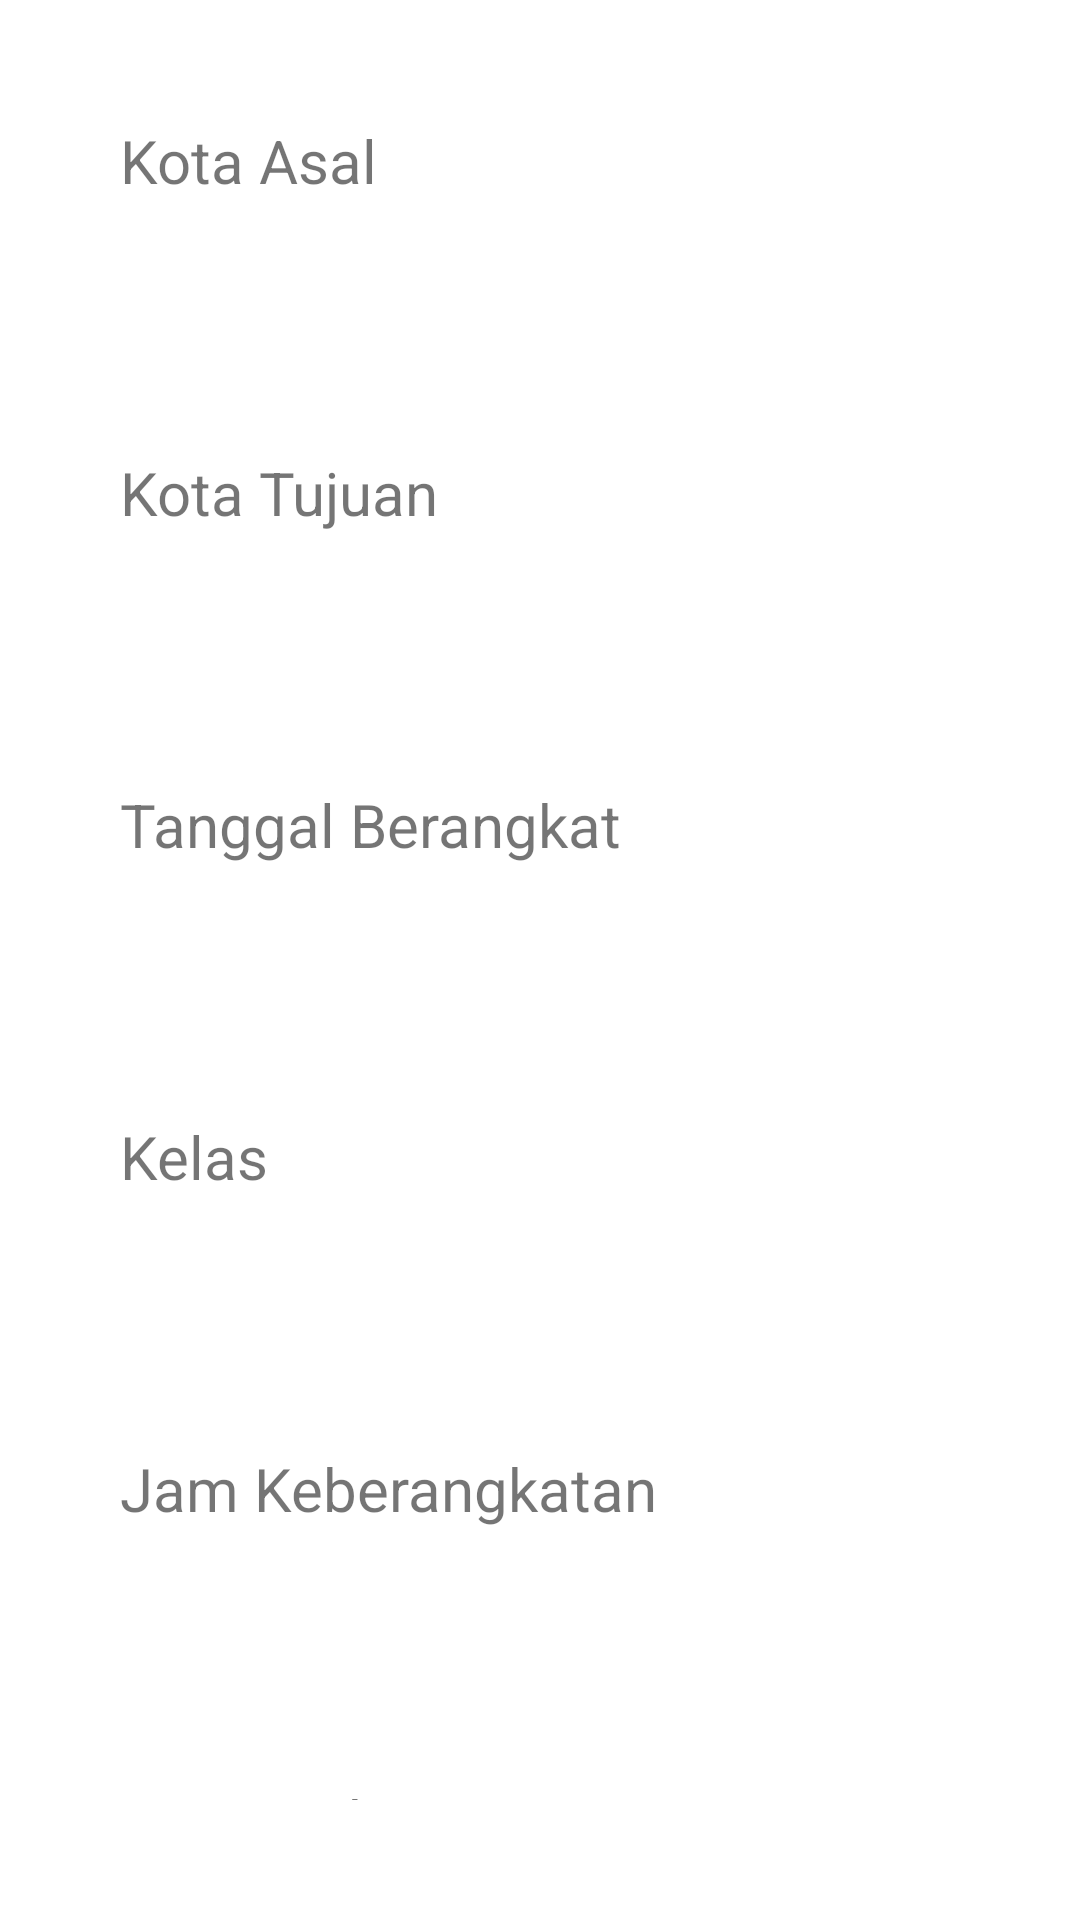

Write the Android layout XML for this screen, with the resource values it uses.
<!-- AndroidManifest.xml: application theme Theme.TiketPesawat -->
<!-- res/layout/activity_ketiga.xml -->
<?xml version="1.0" encoding="utf-8"?>
<LinearLayout xmlns:android="http://schemas.android.com/apk/res/android"
    xmlns:app="http://schemas.android.com/apk/res-auto"
    xmlns:tools="http://schemas.android.com/tools"
    android:layout_width="match_parent"
    android:layout_height="match_parent"
    android:orientation="vertical"
    android:padding="40dp"
    tools:context=".KetigaActivity">

    <TextView
        android:text="Kota Asal"
        android:textSize="20sp"
        android:layout_width="wrap_content"
        android:layout_height="wrap_content"/>

    <TextView
        android:id="@+id/view_asal"
        android:text=""
        android:textStyle="bold"
        android:textSize="25sp"
        android:layout_width="wrap_content"
        android:layout_marginBottom="50dp"
        android:layout_height="wrap_content"/>

    <TextView
        android:text="Kota Tujuan"
        android:textSize="20sp"
        android:layout_width="wrap_content"
        android:layout_height="wrap_content"/>

    <TextView
        android:id="@+id/view_tujuan"
        android:text=""
        android:textStyle="bold"
        android:textSize="25sp"
        android:layout_width="wrap_content"
        android:layout_marginBottom="50dp"
        android:layout_height="wrap_content"/>

    <TextView
        android:text="Tanggal Berangkat"
        android:textSize="20sp"
        android:layout_width="wrap_content"
        android:layout_height="wrap_content"/>

    <TextView
        android:id="@+id/view_tgl"
        android:text=""
        android:textStyle="bold"
        android:textSize="25sp"
        android:layout_width="wrap_content"
        android:layout_marginBottom="50dp"
        android:layout_height="wrap_content"/>

    <TextView
        android:text="Kelas"
        android:textSize="20sp"
        android:layout_width="wrap_content"
        android:layout_height="wrap_content"/>

    <TextView
        android:id="@+id/view_kelas"
        android:text=""
        android:textStyle="bold"
        android:textSize="25sp"
        android:layout_width="wrap_content"
        android:layout_marginBottom="50dp"
        android:layout_height="wrap_content"/>

    <TextView
        android:text="Jam Keberangkatan"
        android:textSize="20sp"
        android:layout_width="wrap_content"
        android:layout_height="wrap_content"/>

    <TextView
        android:id="@+id/view_jam"
        android:text=""
        android:textStyle="bold"
        android:textSize="25sp"
        android:layout_width="wrap_content"
        android:layout_marginBottom="50dp"
        android:layout_height="wrap_content"/>

    <TextView
        android:text="Harga Tiket"
        android:textSize="20sp"
        android:layout_width="wrap_content"
        android:layout_height="wrap_content"/>

    <TextView
        android:id="@+id/view_harga"
        android:text=""
        android:textStyle="bold"
        android:textSize="25sp"
        android:layout_width="wrap_content"
        android:layout_marginBottom="50dp"
        android:layout_height="wrap_content"/>
</LinearLayout>
<!-- resources referenced by this layout -->
<resources>
  <style name="Theme.TiketPesawat" parent="Theme.MaterialComponents.DayNight.DarkActionBar">
          
          <item name="colorPrimary">@color/purple_500</item>
          <item name="colorPrimaryVariant">@color/purple_700</item>
          <item name="colorOnPrimary">@color/white</item>
          
          <item name="colorSecondary">@color/teal_200</item>
          <item name="colorSecondaryVariant">@color/teal_700</item>
          <item name="colorOnSecondary">@color/black</item>
          
          <item name="android:statusBarColor">?attr/colorPrimaryVariant</item>
          
      </style>
  <!-- not gathered from this repository: default colours our renderer supplied (Android Studio template values) -->
  <color name="purple_500">#FF6200EE</color>
  <color name="purple_700">#FF3700B3</color>
  <color name="teal_200">#FF03DAC5</color>
  <color name="teal_700">#FF018786</color>
  <color name="black">#FF000000</color>
  <color name="white">#FFFFFFFF</color>
</resources>
